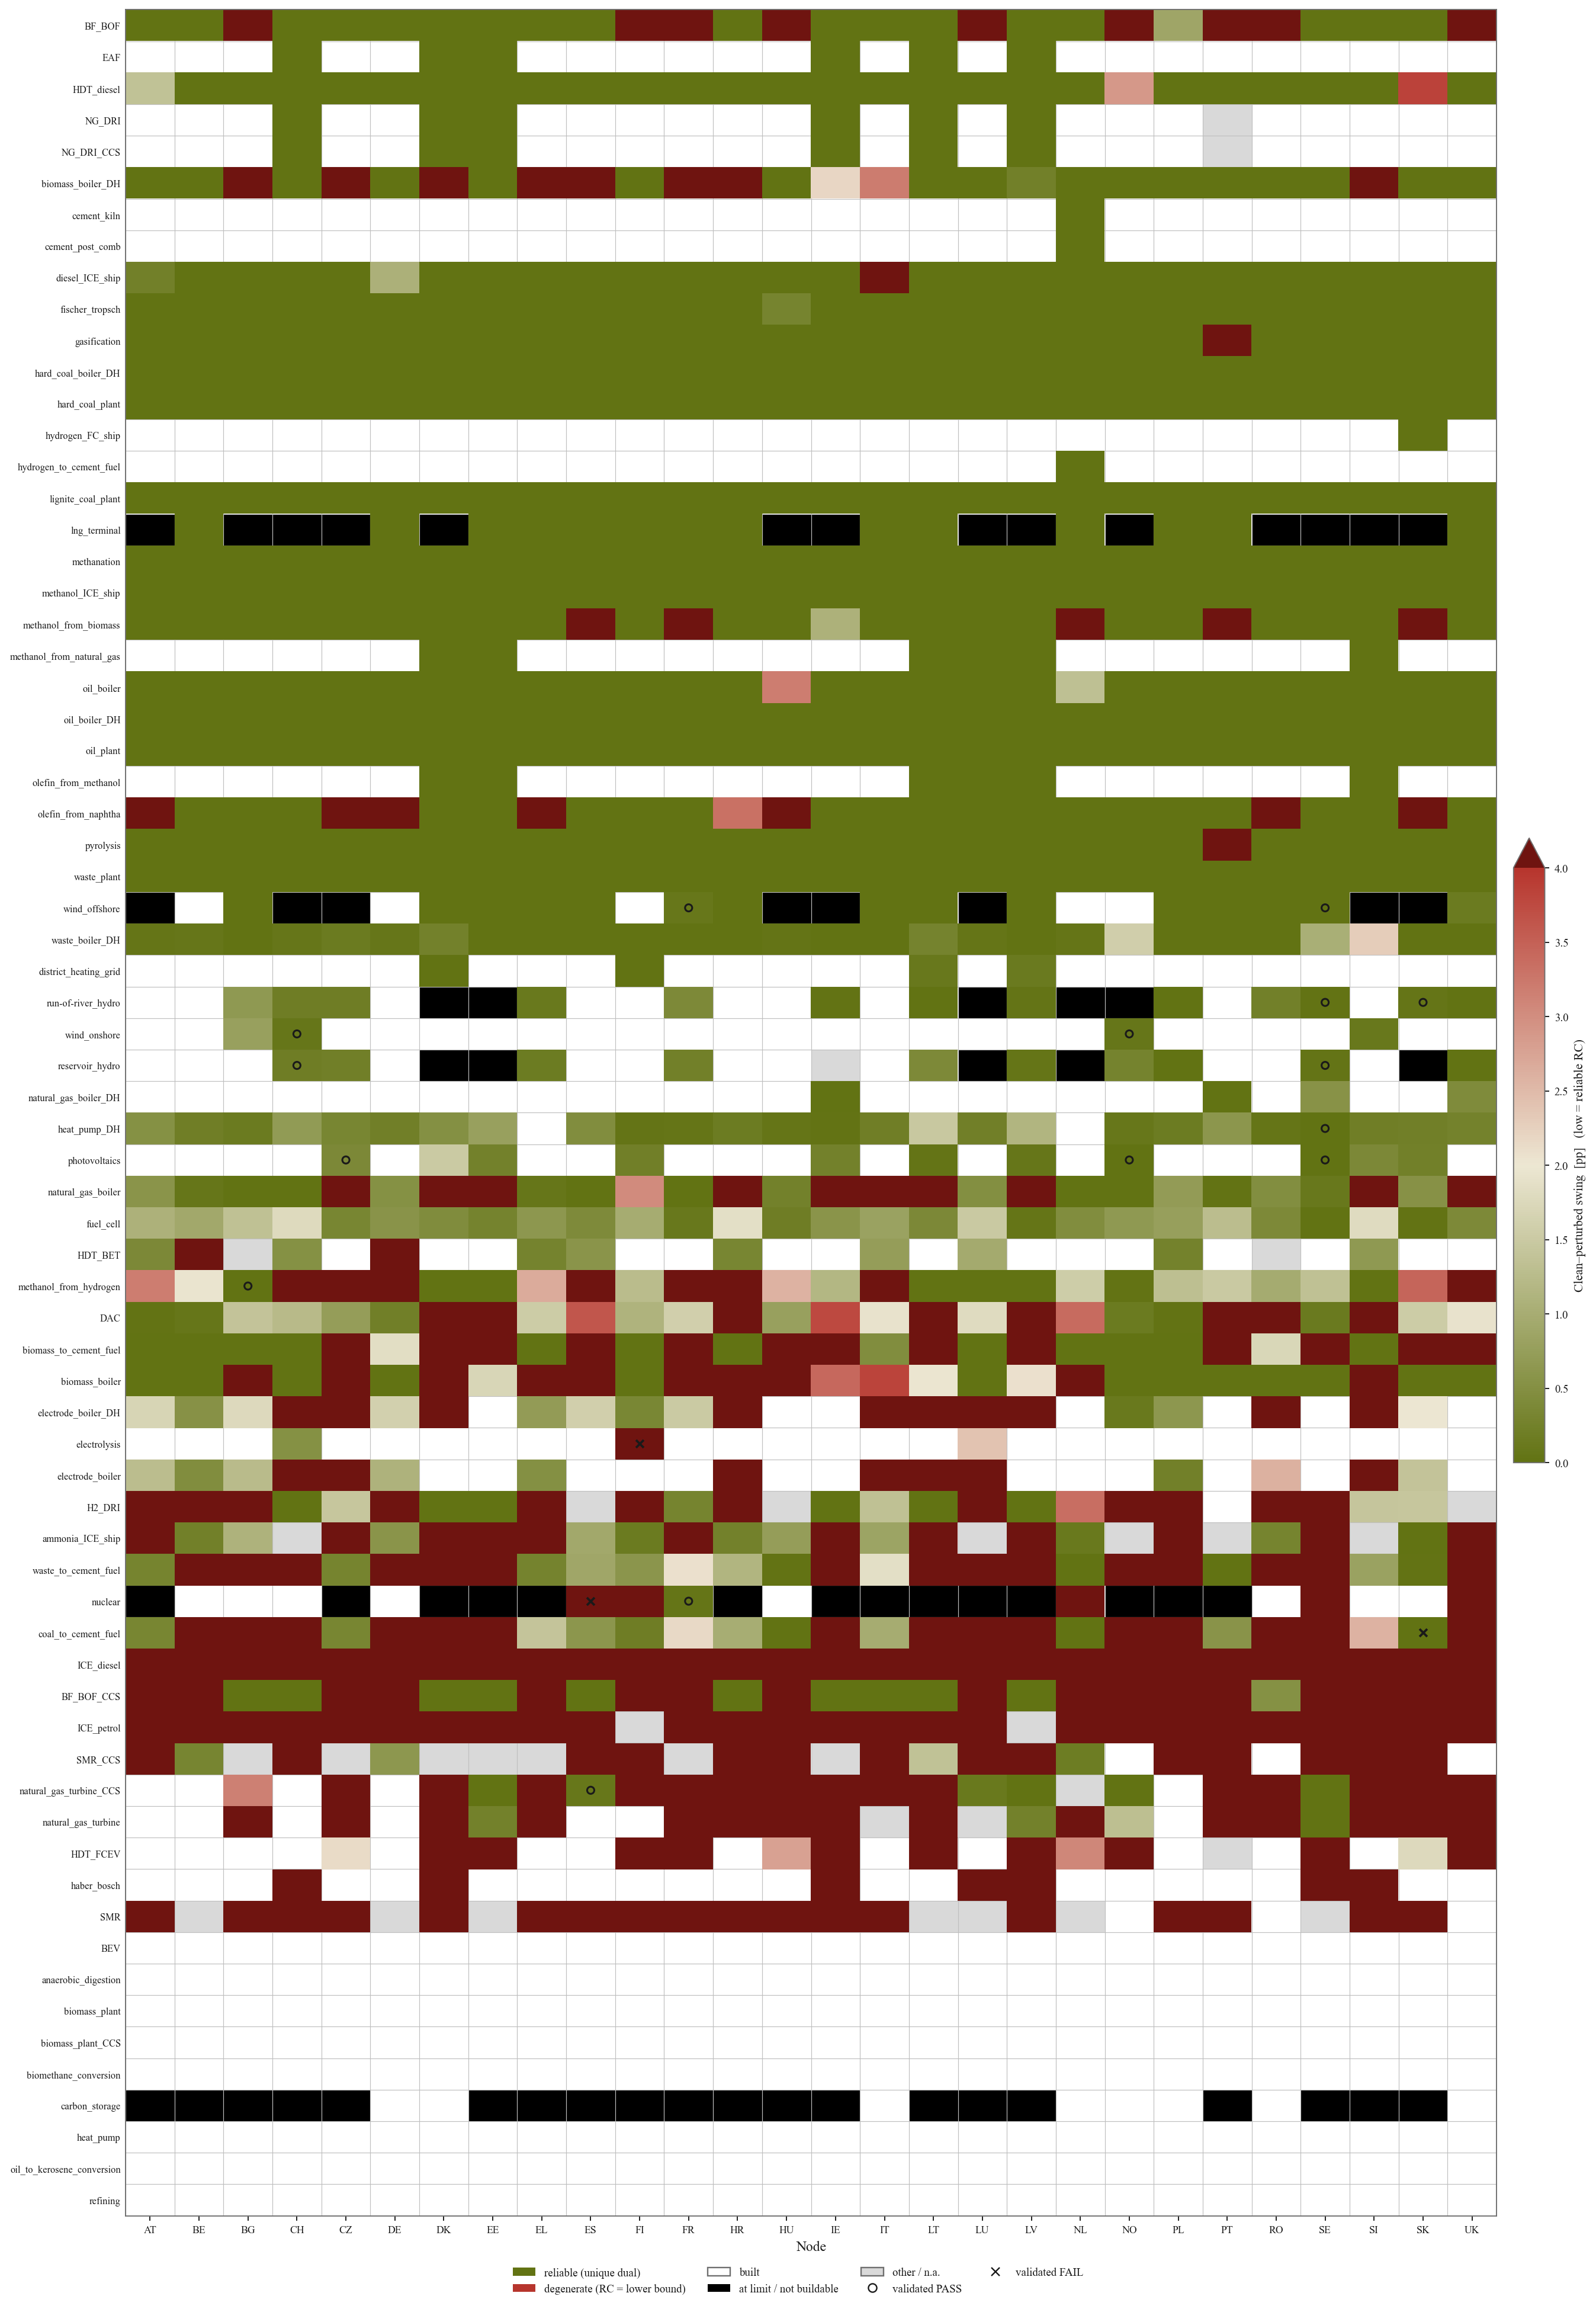

Reproduce this figure in Python.
"""Reliability map for the Crystal Ball conversion RCs — ETH-styled, same look as the
RC heatmap, but the COLOUR encodes how trustworthy the RC is (not the RC value).

Signal = clean-vs-perturbed operational swing |ratio_C - ratio_B| (percentage points):
the degeneracy fingerprint (low swing = unique dual = reliable; high swing = degenerate
scarcity vertex = RC is an optimistic lower bound). Validated separation: PV 0.4pp,
wind 0.09pp (PASS) vs nuclear 9.4pp, electrolysis 5.0pp (FAIL).

Rows = conversion techs sorted by reliability (most reliable on top), cols = 28 nodes.
Cell states: buildable_rc+reliable -> green(reliable)..red(degenerate) by swing;
built -> white; at_limit/not_buildable -> black; breakeven/other -> grey.
The 17 ground-truth ±1% cases are overlaid (o = PASS, x = FAIL) for calibration.

CAVEAT (drawn in the caption): the swing catches *scarcity-vertex degeneracy* but NOT
*constraint-pinning* (coal_to_cement_fuel@SK has a near-zero swing yet FAILS because its
build is fixed by the fuel-for-cement demand). So green = "no degeneracy detected",
not a guarantee.

    python RC_report/rc_reliability_map.py
"""
import os
import numpy as np
import pandas as pd
import matplotlib
matplotlib.use("Agg")
import matplotlib.pyplot as plt
from matplotlib.colors import Normalize, LinearSegmentedColormap
from matplotlib.patches import Rectangle, Patch

BASE = os.path.dirname(os.path.dirname(os.path.abspath(__file__)))
RUNC = os.path.join(BASE, "outputs_CB_overnight", "runC", "Crystal_Ball",
                    "capacity_addition_analysis_conversion.csv")
RUNB = os.path.join(BASE, "outputs_CB_overnight", "runB", "Crystal_Ball",
                    "capacity_addition_analysis_conversion.csv")
OUT = os.path.join(BASE, "RC_report", "rc_reliability_map.png")
VMAX = 4.0   # pp; >=VMAX saturates to dark red

ETH_GREEN, ETH_RED, ETH_GREY, ETH_DARK = "#627313", "#B7352D", "#6F6F6F", "#1A1A1A"
plt.rcParams.update({
    "font.family": "serif",
    "font.serif": ["CMU Serif", "Latin Modern Roman", "Times New Roman", "DejaVu Serif"],
    "mathtext.fontset": "cm", "text.color": ETH_DARK, "axes.labelcolor": ETH_DARK,
    "axes.edgecolor": ETH_GREY, "xtick.color": ETH_DARK, "ytick.color": ETH_DARK,
    "figure.facecolor": "white", "savefig.facecolor": "white",
})
CMAP = LinearSegmentedColormap.from_list(
    "eth_rel", [(0.0, ETH_GREEN), (0.5, "#EDE7D3"), (1.0, ETH_RED)])
CMAP.set_over("#6F1410")
CMAP.set_bad((0, 0, 0, 0))
CAT_COLOR = {"built": "white", "blocked": "black", "other": "#D9D9D9"}
GRID = "#BFBFBF"

# ground-truth +-1% cases (cb_rc_validation_collected.md)
PASS = {("photovoltaics","CZ"),("photovoltaics","NO"),("photovoltaics","SE"),
        ("wind_onshore","NO"),("wind_onshore","CH"),("wind_offshore","FR"),
        ("wind_offshore","SE"),("run-of-river_hydro","SK"),("run-of-river_hydro","SE"),
        ("reservoir_hydro","CH"),("reservoir_hydro","SE"),("heat_pump_DH","SE"),
        ("methanol_from_hydrogen","BG"),("natural_gas_turbine_CCS","ES"),("nuclear","FR")}
FAIL = {("electrolysis","FI"),("nuclear","ES"),("coal_to_cement_fuel","SK")}


def categorize(case, reliable):
    if case == "buildable_rc" and reliable:
        return "rc"
    if case == "built":
        return "built"
    if case in ("at_limit", "not_buildable"):
        return "blocked"
    return "other"


def main():
    C = pd.read_csv(RUNC)
    B = pd.read_csv(RUNB)
    key = ["set_technologies", "set_location", "set_time_steps_yearly"]
    m = C.merge(B[key + ["ratio_reduction_operational"]], on=key, suffixes=("_C", "_B"))
    m = m[m.set_time_steps_yearly == 0].copy()
    m["swing"] = (m["ratio_reduction_operational_C"] - m["ratio_reduction_operational_B"]).abs() * 100
    rel = m["rc_reliable"].astype(str).str.lower().isin(["true", "1"])
    m["__cat"] = [categorize(c, r) for c, r in zip(m["case"], rel)]
    m.loc[m["__cat"].eq("rc") & m["swing"].isna(), "__cat"] = "other"
    m["__val"] = np.where(m["__cat"] == "rc", m["swing"], np.nan)
    m["__bld"] = np.where(m["__cat"] == "built", m["value"], np.nan)

    cat = m.pivot_table(index="set_technologies", columns="set_location",
                        values="__cat", aggfunc="first")
    val = m.pivot_table(index="set_technologies", columns="set_location",
                        values="__val", aggfunc="first", dropna=False).reindex(
                        index=cat.index, columns=cat.columns)
    bld = m.pivot_table(index="set_technologies", columns="set_location",
                        values="__bld", aggfunc="first", dropna=False).reindex(
                        index=cat.index, columns=cat.columns)
    informative = cat.isin(["rc", "built", "blocked"])
    cat = cat.loc[informative.any(axis=1), informative.any(axis=0)]
    val = val.reindex(index=cat.index, columns=cat.columns)
    bld = bld.reindex(index=cat.index, columns=cat.columns)

    # sort techs by reliability: median swing over their buildable cells (reliable on top);
    # techs with no buildable cell go to the bottom
    med = val.median(axis=1)
    order = med.fillna(np.inf).sort_values(kind="mergesort").index
    cat, val, bld = cat.loc[order], val.loc[order], bld.loc[order]
    nodes = list(cat.columns)
    techs = list(cat.index)
    nr, nc = len(techs), len(nodes)

    fig_w = max(7.0, 0.42 * nc + 4.2)
    fig_h = max(4.0, 0.30 * nr + 1.6)
    fig, ax = plt.subplots(figsize=(fig_w, fig_h))
    ax.set_facecolor("white")
    norm = Normalize(0.0, VMAX, clip=False)
    data = val.values.astype(float)
    ax.imshow(np.ma.masked_invalid(data), cmap=CMAP, norm=norm, aspect="auto", zorder=2)
    cats = cat.values
    for i in range(nr):
        for j in range(nc):
            if np.isfinite(data[i, j]):
                continue
            ax.add_patch(Rectangle((j - 0.5, i - 0.5), 1, 1,
                         facecolor=CAT_COLOR.get(cats[i, j], CAT_COLOR["other"]),
                         edgecolor="none", zorder=1.5))
    # ground-truth markers
    for i, t in enumerate(techs):
        for j, n in enumerate(nodes):
            if (t, n) in PASS:
                ax.scatter(j, i, marker="o", s=26, facecolors="none",
                           edgecolors=ETH_DARK, linewidths=1.3, zorder=5)
            elif (t, n) in FAIL:
                ax.scatter(j, i, marker="x", s=30, color=ETH_DARK, linewidths=1.6, zorder=5)

    ax.set_xticks(range(nc)); ax.set_xticklabels(nodes, rotation=0, fontsize=7.5)
    ax.set_yticks(range(nr)); ax.set_yticklabels(techs, fontsize=7.0)
    ax.tick_params(axis="y", length=0)
    ax.set_xlabel("Node", fontsize=10)
    ax.set_xlim(-0.5, nc - 0.5); ax.set_ylim(nr - 0.5, -0.5)
    ax.set_xticks(np.arange(-0.5, nc, 1), minor=True)
    ax.set_yticks(np.arange(-0.5, nr, 1), minor=True)
    ax.grid(which="minor", color=GRID, linewidth=0.5, zorder=3)
    ax.tick_params(which="minor", length=0)
    for sp in ax.spines.values():
        sp.set_edgecolor(ETH_GREY); sp.set_linewidth(0.8)

    sm = plt.cm.ScalarMappable(cmap=CMAP, norm=norm)
    cbar = fig.colorbar(sm, ax=ax, fraction=0.022, pad=0.012, extend="max")
    cbar.set_label("Clean–perturbed swing  [pp]   (low = reliable RC)", fontsize=9)
    cbar.ax.tick_params(labelsize=8)
    legend = [Patch(facecolor=ETH_GREEN, label="reliable (unique dual)"),
              Patch(facecolor=ETH_RED, label="degenerate (RC = lower bound)"),
              Patch(facecolor="white", edgecolor=ETH_GREY, label="built"),
              Patch(facecolor="black", label="at limit / not buildable"),
              Patch(facecolor=CAT_COLOR["other"], edgecolor=ETH_GREY, label="other / n.a."),
              plt.Line2D([], [], marker="o", markerfacecolor="none", markeredgecolor=ETH_DARK,
                         linestyle="none", label="validated PASS"),
              plt.Line2D([], [], marker="x", color=ETH_DARK, linestyle="none",
                         label="validated FAIL")]
    fig.legend(handles=legend, loc="lower center", bbox_to_anchor=(0.5, -0.015),
               ncol=4, fontsize=8, frameon=False)
    fig.tight_layout()
    fig.savefig(OUT, dpi=170, bbox_inches="tight")
    plt.close(fig)
    nrel = int((data < 1).sum()); ndeg = int((data >= VMAX).sum())
    print(f"map -> {OUT}  ({nr} techs x {nc} nodes; "
          f"{int(np.isfinite(data).sum())} RC cells, {nrel} clearly-reliable, {ndeg} clearly-degenerate)")


if __name__ == "__main__":
    main()
